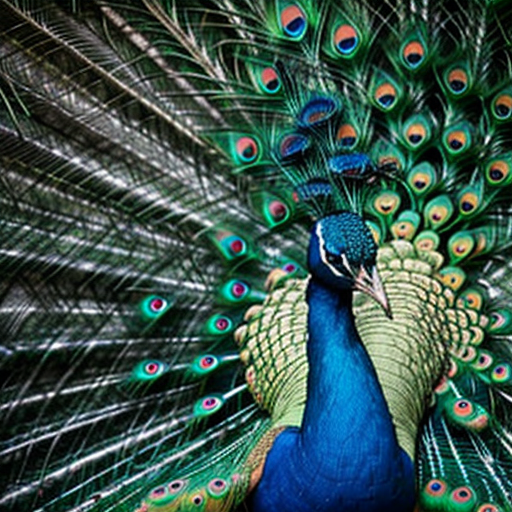
Generation parameters embedded in this image by AUTOMATIC1111 Stable Diffusion web UI or a fork of it (Forge, ...) (PNG 'parameters' text chunk):
peacock
Negative prompt: person, human, men, women, painting, cartoon, anime, comic
Steps: 20, Sampler: DPM++ 2M, Schedule type: Karras, CFG scale: 7, Seed: 3578035483, Size: 512x512, Model hash: 463d6a9fe8, Model: absolutereality_v181, VAE hash: 235745af8d, VAE: vae-ft-mse-840000-ema-pruned.ckpt, Version: v1.10.1